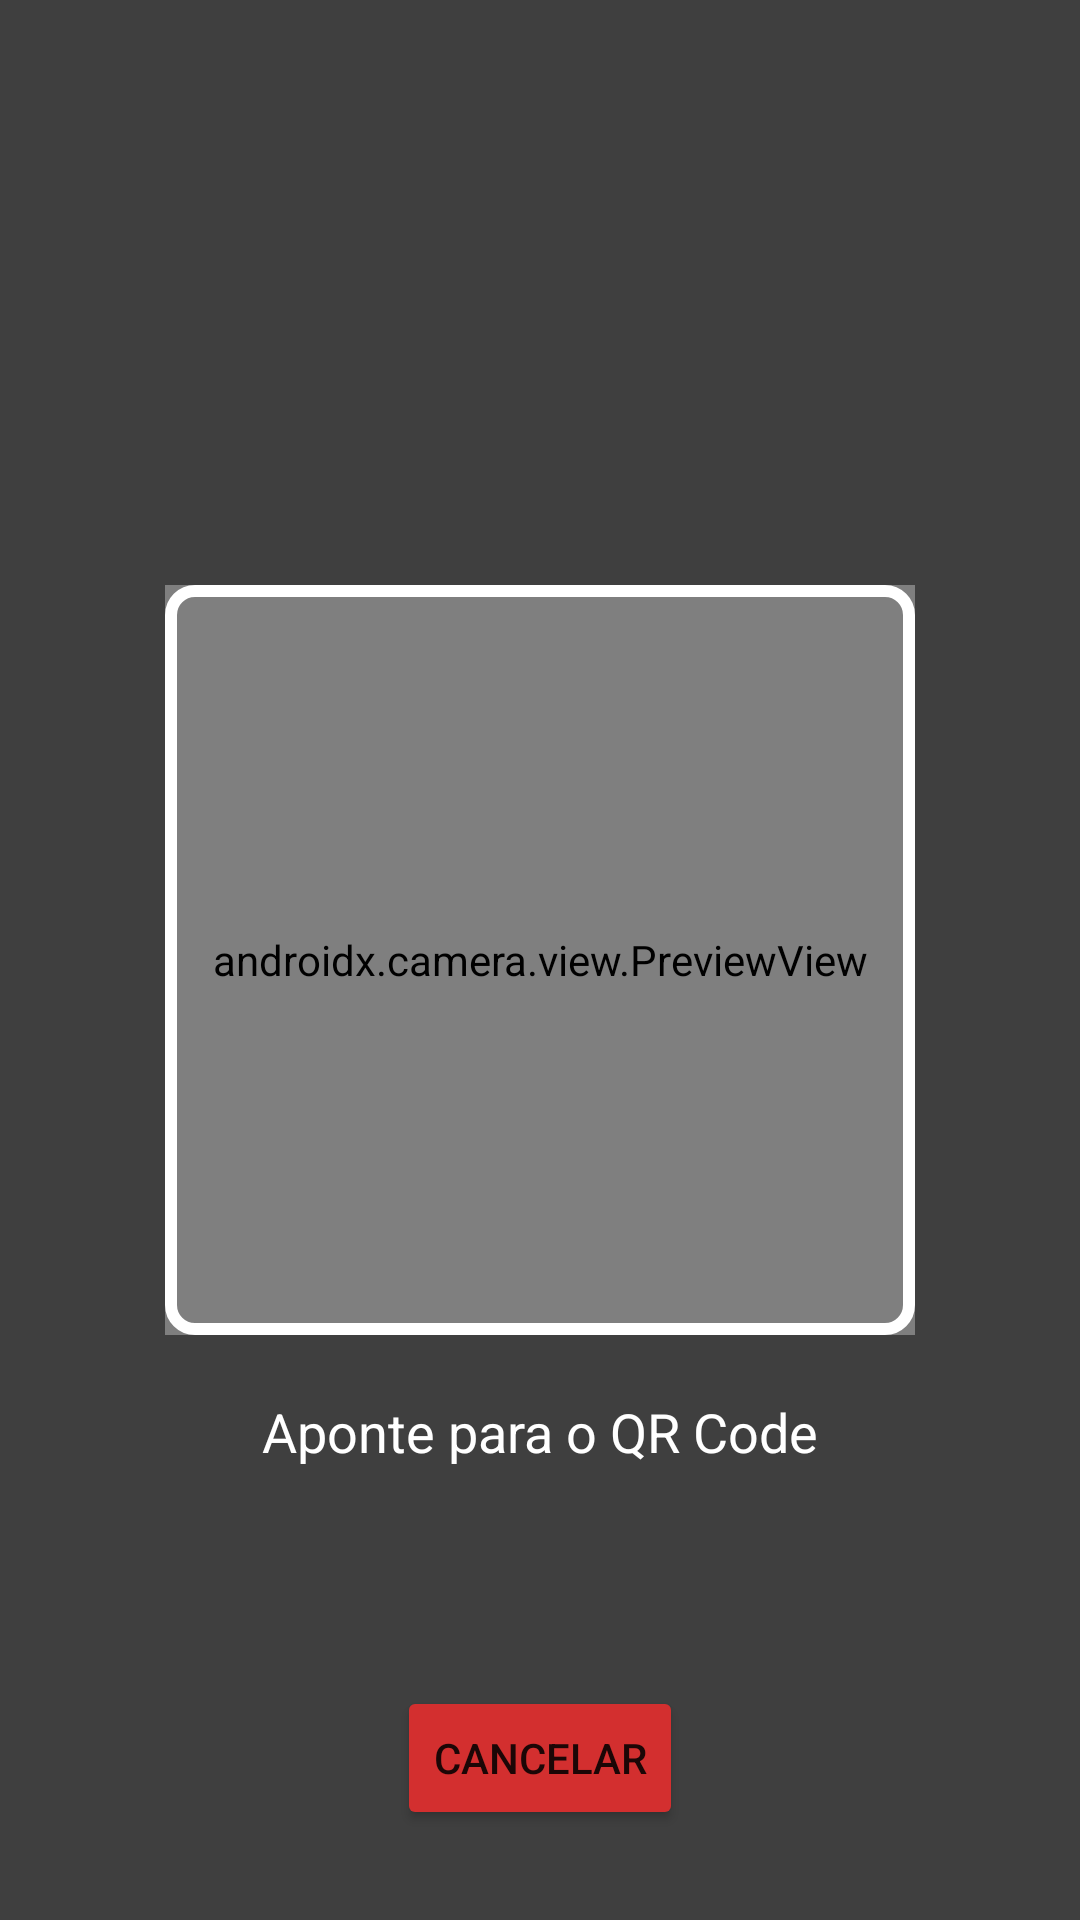

Reconstruct the res/layout file that produces this screen, plus the resources it refers to.
<!-- AndroidManifest.xml: application theme Theme.KioskPDV -->
<!-- res/layout/activity_qr_scan.xml -->
<?xml version="1.0" encoding="utf-8"?>
<androidx.constraintlayout.widget.ConstraintLayout xmlns:android="http://schemas.android.com/apk/res/android"
    xmlns:app="http://schemas.android.com/apk/res-auto"
    xmlns:tools="http://schemas.android.com/tools"
    android:layout_width="match_parent"
    android:layout_height="match_parent"
    tools:context=".QRScanActivity">

    <androidx.camera.view.PreviewView
        android:id="@+id/viewFinder"
        android:layout_width="match_parent"
        android:layout_height="match_parent" />

    
    <View
        android:id="@+id/overlayTop"
        android:layout_width="match_parent"
        android:layout_height="0dp"
        android:background="#80000000"
        app:layout_constraintBottom_toTopOf="@+id/scanArea"
        app:layout_constraintTop_toTopOf="parent" />

    <View
        android:id="@+id/overlayBottom"
        android:layout_width="match_parent"
        android:layout_height="0dp"
        android:background="#80000000"
        app:layout_constraintBottom_toBottomOf="parent"
        app:layout_constraintTop_toBottomOf="@+id/scanArea" />

    <View
        android:id="@+id/overlayLeft"
        android:layout_width="0dp"
        android:layout_height="0dp"
        android:background="#80000000"
        app:layout_constraintBottom_toBottomOf="@+id/scanArea"
        app:layout_constraintEnd_toStartOf="@+id/scanArea"
        app:layout_constraintStart_toStartOf="parent"
        app:layout_constraintTop_toTopOf="@+id/scanArea" />

    <View
        android:id="@+id/overlayRight"
        android:layout_width="0dp"
        android:layout_height="0dp"
        android:background="#80000000"
        app:layout_constraintBottom_toBottomOf="@+id/scanArea"
        app:layout_constraintEnd_toEndOf="parent"
        app:layout_constraintStart_toEndOf="@+id/scanArea"
        app:layout_constraintTop_toTopOf="@+id/scanArea" />

    
    <View
        android:id="@+id/scanArea"
        android:layout_width="250dp"
        android:layout_height="250dp"
        android:background="@drawable/qr_border"
        app:layout_constraintBottom_toBottomOf="parent"
        app:layout_constraintEnd_toEndOf="parent"
        app:layout_constraintStart_toStartOf="parent"
        app:layout_constraintTop_toTopOf="parent" />

    <TextView
        android:layout_width="wrap_content"
        android:layout_height="wrap_content"
        android:text="Aponte para o QR Code"
        android:textColor="#FFFFFF"
        android:textSize="18sp"
        android:layout_marginTop="20dp"
        app:layout_constraintTop_toBottomOf="@+id/scanArea"
        app:layout_constraintStart_toStartOf="parent"
        app:layout_constraintEnd_toEndOf="parent"/>

    <Button
        android:id="@+id/btnCancel"
        android:layout_width="wrap_content"
        android:layout_height="wrap_content"
        android:text="Cancelar"
        android:backgroundTint="#D32F2F"
        android:layout_marginBottom="30dp"
        app:layout_constraintBottom_toBottomOf="parent"
        app:layout_constraintStart_toStartOf="parent"
        app:layout_constraintEnd_toEndOf="parent"/>

</androidx.constraintlayout.widget.ConstraintLayout>
<!-- resources referenced by this layout -->
<resources>
  <!-- drawable qr_border (drawable) -->
  <?xml version="1.0" encoding="utf-8"?>
  <shape xmlns:android="http://schemas.android.com/apk/res/android" android:shape="rectangle">
      <stroke android:width="4dp" android:color="#FFFFFF" />
      <corners android:radius="8dp" />
      <solid android:color="#00000000" />
  </shape>
  <style name="Theme.KioskPDV" parent="Theme.MaterialComponents.DayNight.NoActionBar">
          
          <item name="colorPrimary">@color/purple_500</item>
          <item name="colorPrimaryVariant">@color/purple_700</item>
          <item name="colorOnPrimary">@color/white</item>
          
          <item name="colorSecondary">@color/teal_200</item>
          <item name="colorSecondaryVariant">@color/teal_700</item>
          <item name="colorOnSecondary">@color/black</item>
          
          <item name="android:statusBarColor">?attr/colorPrimaryVariant</item>
          
      </style>
  <!-- not gathered from this repository: default colours our renderer supplied (Android Studio template values) -->
  <color name="purple_500">#FF6200EE</color>
  <color name="purple_700">#FF3700B3</color>
  <color name="teal_200">#FF03DAC5</color>
  <color name="teal_700">#FF018786</color>
  <color name="black">#FF000000</color>
  <color name="white">#FFFFFFFF</color>
</resources>
